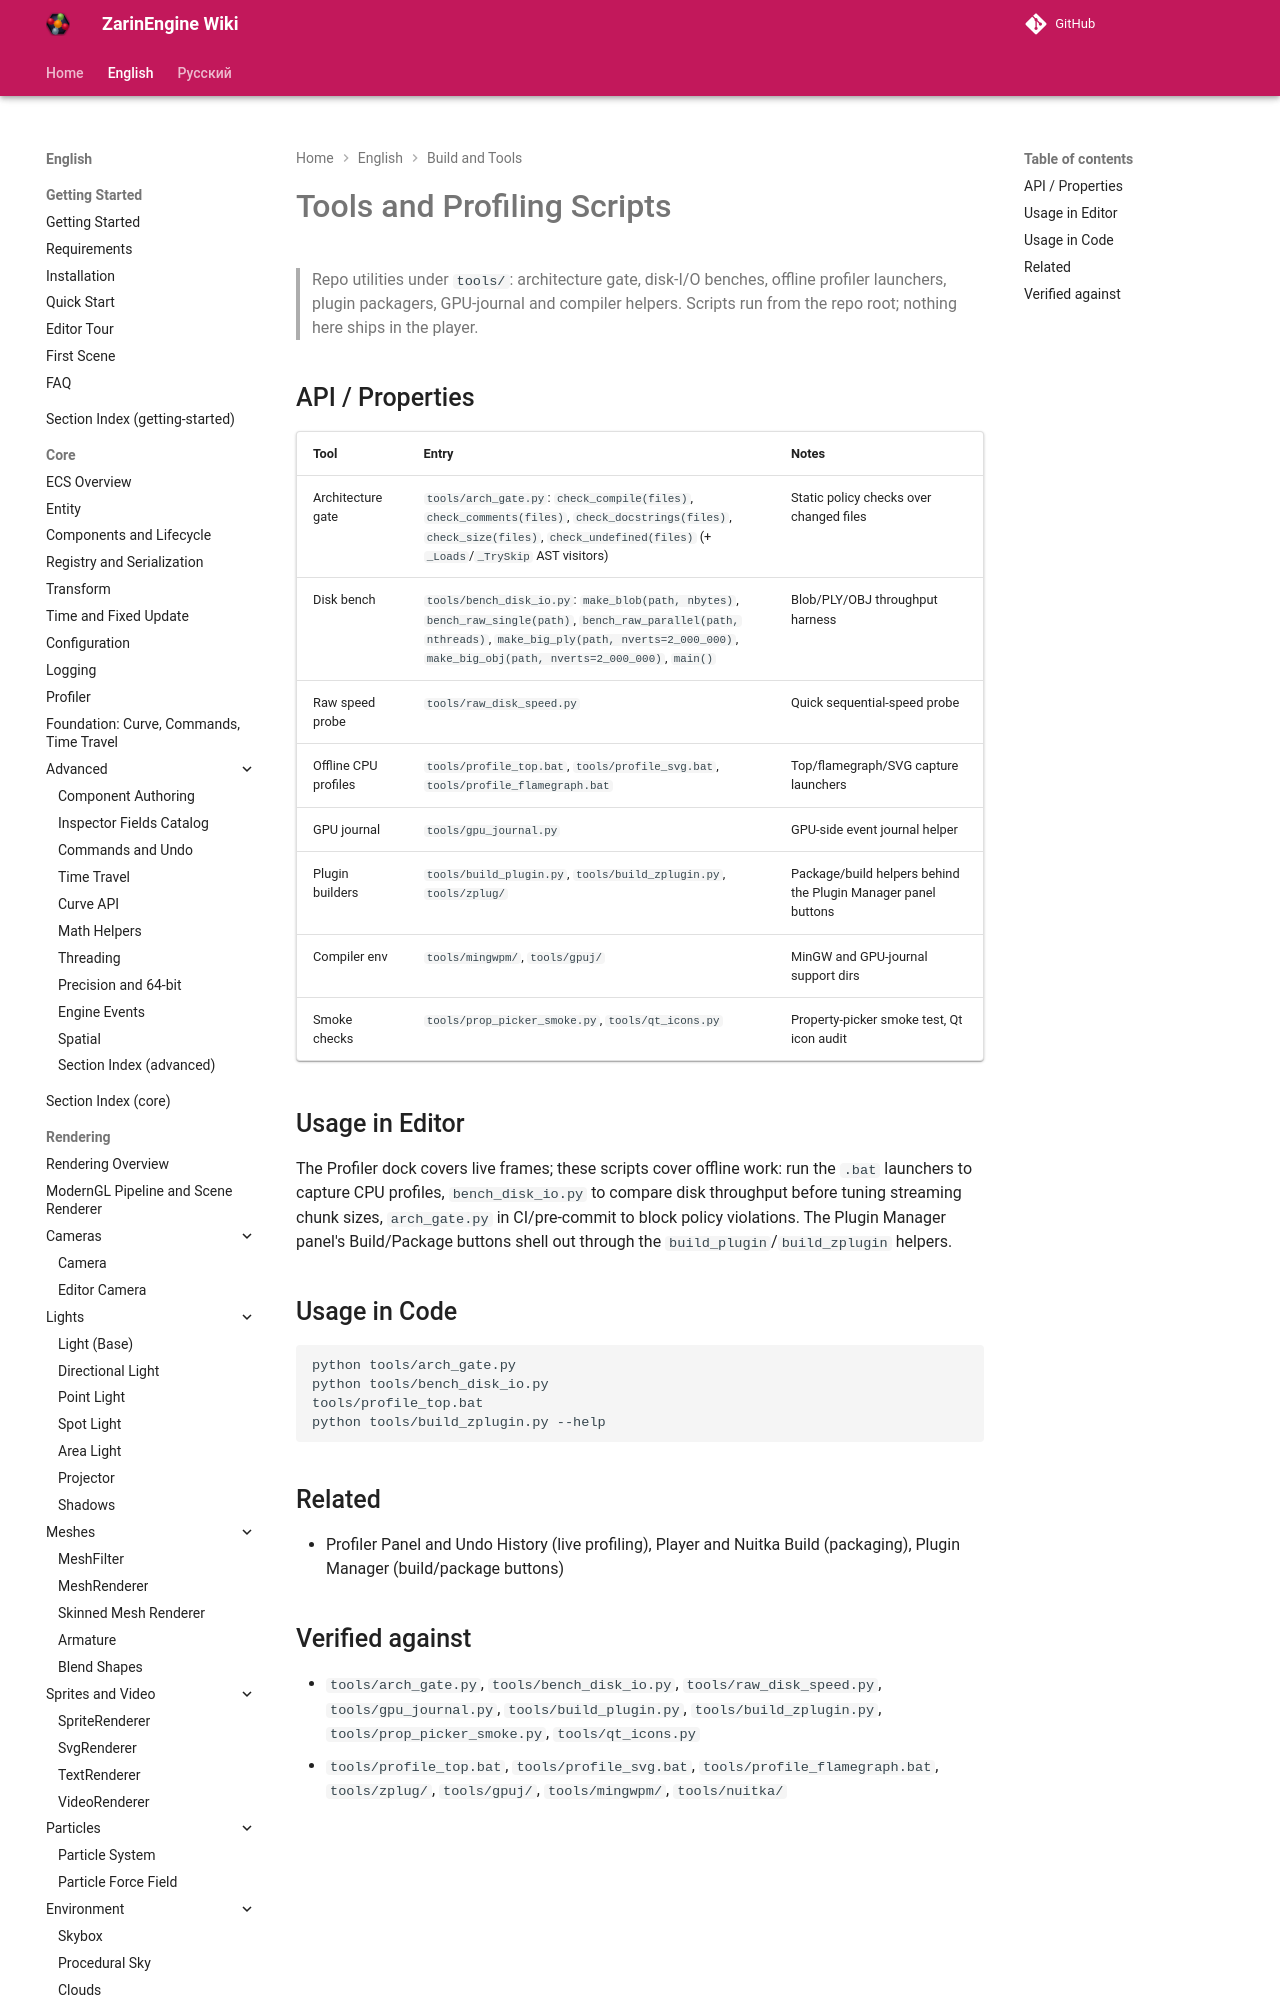

repository: EgorKonstrukt/ZarinEngineWiki · page: en/build/tools-profiling/index.html · generator: mkdocs

# Tools and Profiling Scripts

> Repo utilities under `tools/`: architecture gate, disk-I/O benches, offline profiler launchers, plugin packagers, GPU-journal and compiler helpers. Scripts run from the repo root; nothing here ships in the player.
